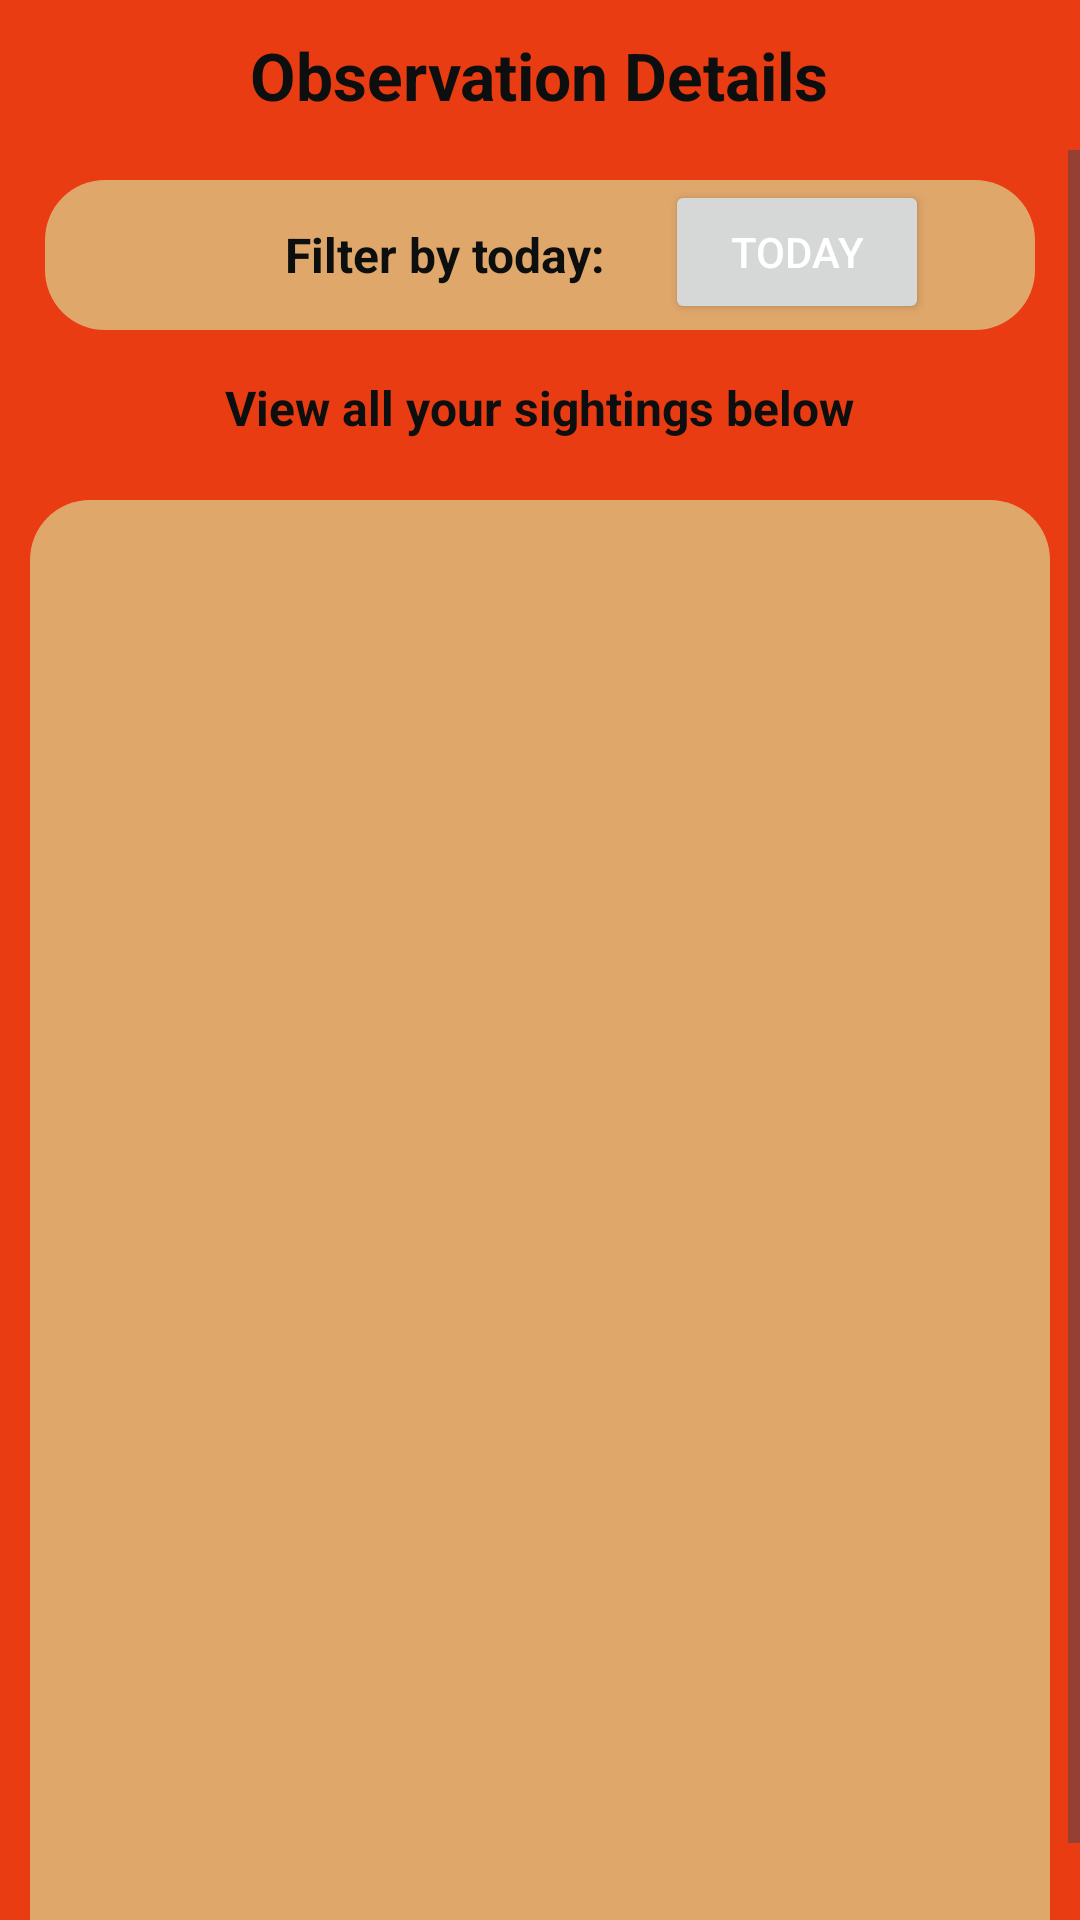

This screen was rendered from an Android layout file. Write that file and the resources it references.
<!-- AndroidManifest.xml: application theme Theme.ObserveTheBird -->
<!-- res/layout/activity_view_all_observations.xml -->
<?xml version="1.0" encoding="utf-8"?>
<LinearLayout xmlns:android="http://schemas.android.com/apk/res/android"
    xmlns:app="http://schemas.android.com/apk/res-auto"
    xmlns:tools="http://schemas.android.com/tools"
    android:layout_width="match_parent"
    android:layout_height="match_parent"
    android:orientation="vertical"
    android:background="#E93C12"
    tools:context=".ViewAllObservations">

    <RelativeLayout
        android:layout_width="match_parent"
        android:layout_height="wrap_content">

        <ImageView
            android:layout_width="50dp"
            android:layout_height="50dp"
            android:id="@+id/backButton"
            android:padding="14dp"
            android:src="@drawable/back_button"/>

        <TextView
            android:id="@+id/headerViewSession"
            android:layout_width="wrap_content"
            android:layout_height="wrap_content"
            android:layout_centerInParent="true"
            android:text="Observation Details"
            android:textColor="@color/colorPrimaryDark"
            android:textSize="22sp"
            android:textStyle="bold" />
    </RelativeLayout>

    <ScrollView
        android:layout_width="match_parent"
        android:layout_height="wrap_content">

        <LinearLayout
            android:layout_width="match_parent"
            android:layout_height="wrap_content"
            android:orientation="vertical">

            <LinearLayout
                android:layout_width="match_parent"
                android:layout_height="50dp"
                android:orientation="horizontal"
                android:layout_marginTop="10dp"
                android:layout_marginLeft="15dp"
                android:layout_marginRight="15dp"
                android:background="@drawable/round_back_white10_20">

                <TextView
                    android:layout_width="wrap_content"
                    android:layout_height="wrap_content"
                    android:layout_gravity="center_vertical"
                    android:text="Filter by today:"
                    android:textColor="@color/colorPrimaryDark"
                    android:textSize="16sp"
                    android:textStyle="bold"
                    android:layout_marginLeft="80dp"/>

                <Button
                    android:layout_width="wrap_content"
                    android:layout_height="wrap_content"
                    android:id="@+id/btnToday"
                    android:layout_marginLeft="20dp"
                    android:hint="TODAY"
                    android:textColorHint="@color/colorPrimary"/>

            </LinearLayout>

            <LinearLayout
                android:layout_width="match_parent"
                android:layout_height="wrap_content"
                android:orientation="vertical"
                android:layout_marginTop="15dp">

                <TextView
                    android:id="@+id/textViewSubtitle"
                    android:layout_width="wrap_content"
                    android:layout_height="wrap_content"
                    android:layout_gravity="center_horizontal"
                    android:text="View all your sightings below"
                    android:textColor="@color/colorPrimaryDark"
                    android:textSize="16sp"
                    android:textStyle="bold"
                    app:layout_constraintBottom_toBottomOf="parent"
                    app:layout_constraintEnd_toEndOf="parent"
                    app:layout_constraintStart_toStartOf="parent" />

                <ListView
                    android:id="@+id/sightingListView"
                    android:layout_width="match_parent"
                    android:layout_height="500dp"
                    android:layout_marginTop="20dp"
                    android:layout_marginLeft="10dp"
                    android:layout_marginRight="10dp"
                    android:background="@drawable/round_back_white10_20"
                    android:divider="@android:color/darker_gray"
                    android:dividerHeight="10dp"
                    android:clipToPadding="false"
                    android:paddingTop="16dp"
                    android:paddingBottom="16dp"/>

            </LinearLayout>

        </LinearLayout>

    </ScrollView>

</LinearLayout>
<!-- resources referenced by this layout -->
<resources>
  <color name="colorPrimary">#FFFFFFFF</color>
  <color name="colorPrimaryDark">#0D0E0E</color>
  <!-- drawable round_back_white10_20 (drawable) -->
  <?xml version="1.0" encoding="utf-8"?>
  <shape xmlns:android="http://schemas.android.com/apk/res/android"
      android:shape="rectangle">
  
      <solid android:color="#E0A76B"/>
      <corners android:radius="20dp"/>
  </shape>
  <style name="Theme.ObserveTheBird" parent="Base.Theme.ObserveTheBird" />
  <style name="Base.Theme.ObserveTheBird" parent="Theme.Material3.DayNight.NoActionBar">
          
          
      </style>
</resources>
